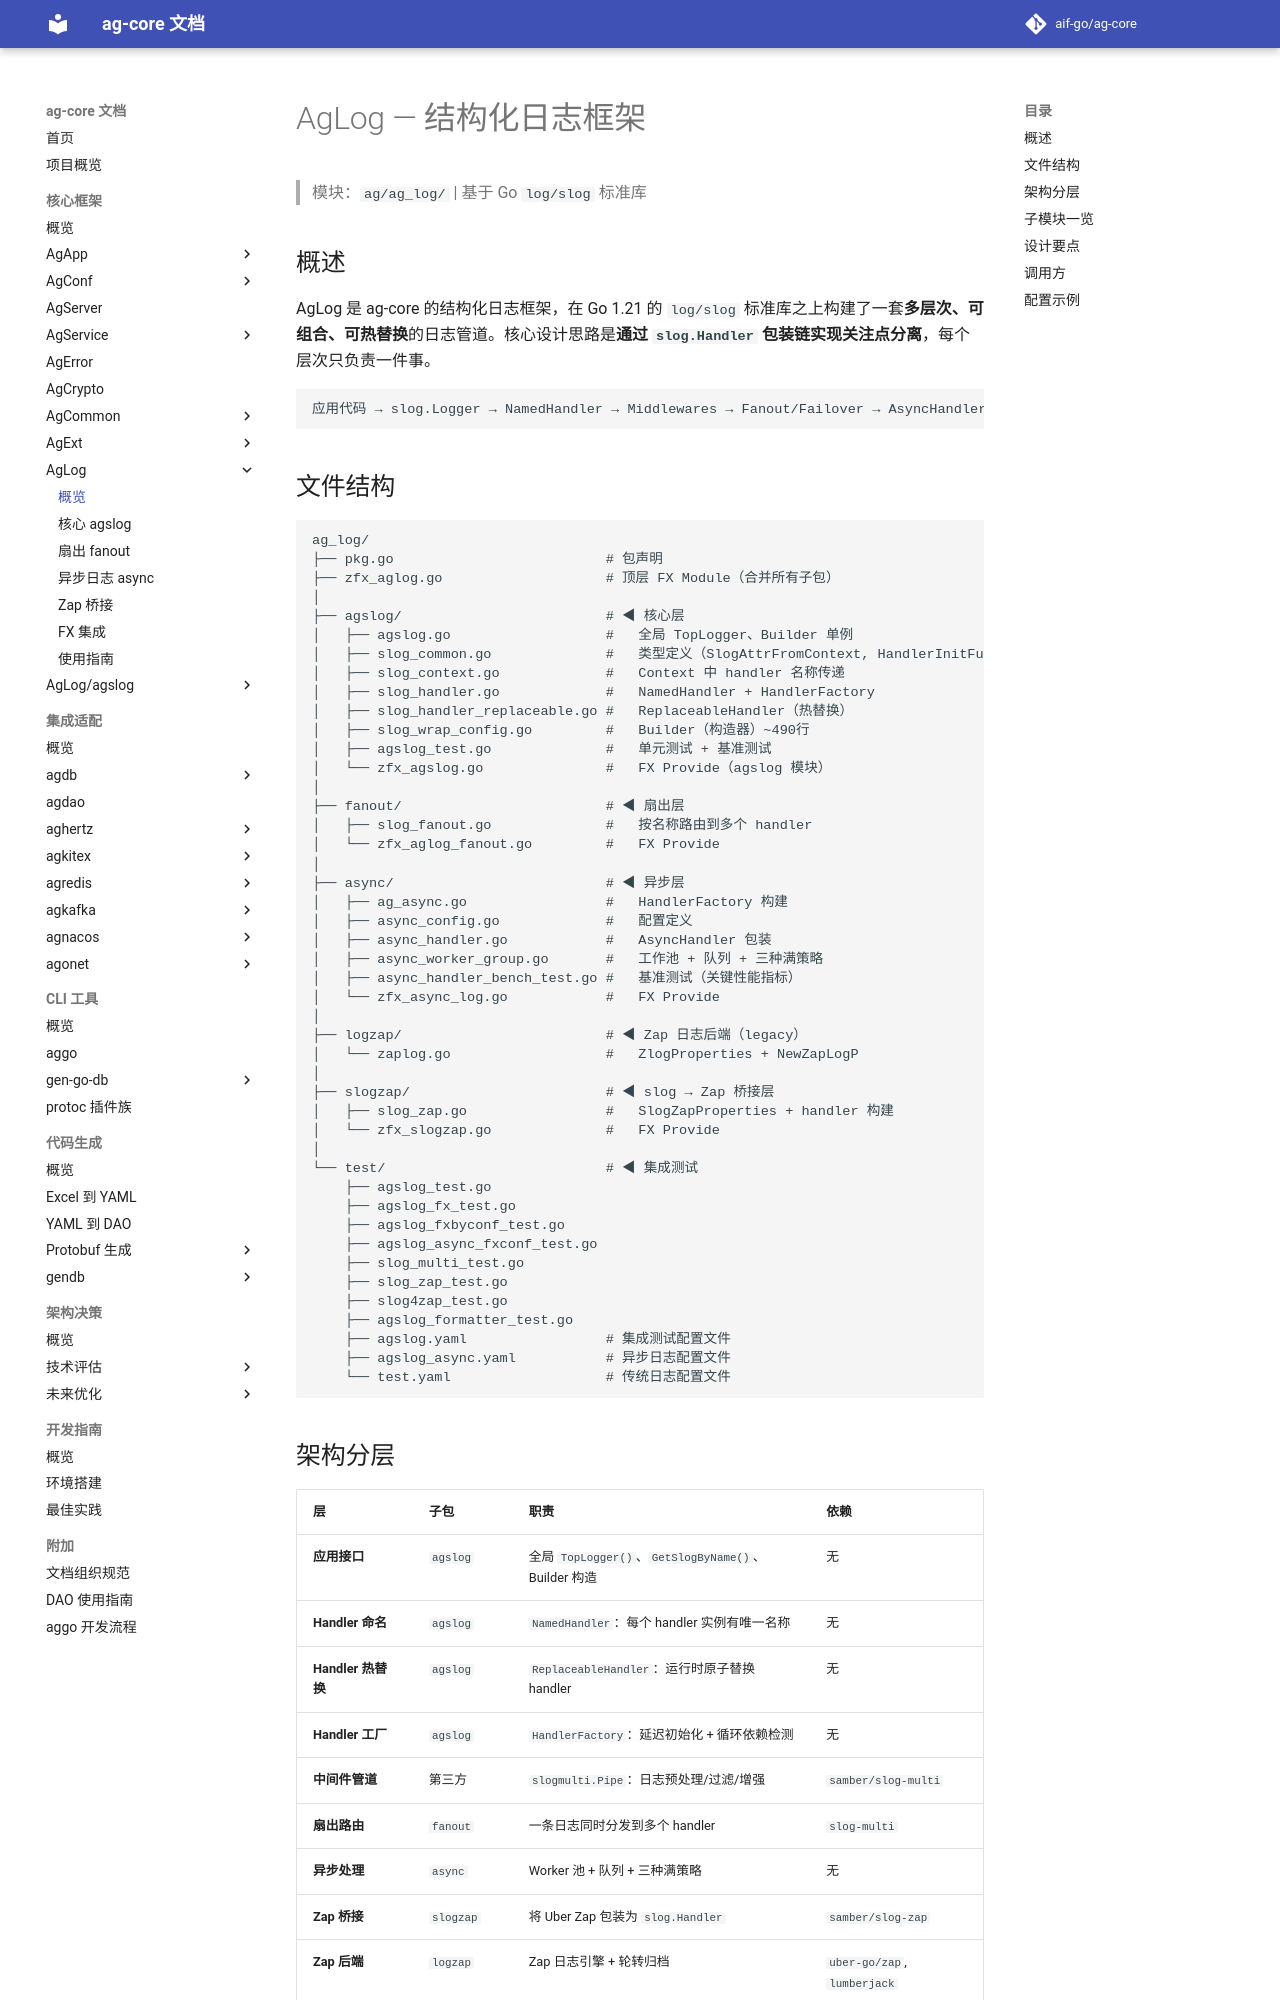

repository: aif-go/ag-core-docs · page: 核心框架/ag-log/00-AgLog/index.html · generator: mkdocs

---
tags:
  - ag-core
  - ag-log
  - architecture
  - overview
---

# AgLog — 结构化日志框架

> 模块：`ag/ag_log/` | 基于 Go `log/slog` 标准库

## 概述

AgLog 是 ag-core 的结构化日志框架，在 Go 1.21 的 `log/slog` 标准库之上构建了一套**多层次、可组合、可热替换**的日志管道。核心设计思路是**通过 `slog.Handler` 包装链实现关注点分离**，每个层次只负责一件事。

```
应用代码 → slog.Logger → NamedHandler → Middlewares → Fanout/Failover → AsyncHandler → ZapHandler/TextHandler → 文件/控制台
```

## 文件结构

```
ag_log/
├── pkg.go                          # 包声明
├── zfx_aglog.go                    # 顶层 FX Module（合并所有子包）
│
├── agslog/                         # ◀ 核心层
│   ├── agslog.go                   #   全局 TopLogger、Builder 单例
│   ├── slog_common.go              #   类型定义（SlogAttrFromContext, HandlerInitFunc）
│   ├── slog_context.go             #   Context 中 handler 名称传递
│   ├── slog_handler.go             #   NamedHandler + HandlerFactory
│   ├── slog_handler_replaceable.go #   ReplaceableHandler（热替换）
│   ├── slog_wrap_config.go         #   Builder（构造器）~490行
│   ├── agslog_test.go              #   单元测试 + 基准测试
│   └── zfx_agslog.go               #   FX Provide（agslog 模块）
│
├── fanout/                         # ◀ 扇出层
│   ├── slog_fanout.go              #   按名称路由到多个 handler
│   └── zfx_aglog_fanout.go         #   FX Provide
│
├── async/                          # ◀ 异步层
│   ├── ag_async.go                 #   HandlerFactory 构建
│   ├── async_config.go             #   配置定义
│   ├── async_handler.go            #   AsyncHandler 包装
│   ├── async_worker_group.go       #   工作池 + 队列 + 三种满策略
│   ├── async_handler_bench_test.go #   基准测试（关键性能指标）
│   └── zfx_async_log.go            #   FX Provide
│
├── logzap/                         # ◀ Zap 日志后端（legacy）
│   └── zaplog.go                   #   ZlogProperties + NewZapLogP
│
├── slogzap/                        # ◀ slog → Zap 桥接层
│   ├── slog_zap.go                 #   SlogZapProperties + handler 构建
│   └── zfx_slogzap.go              #   FX Provide
│
└── test/                           # ◀ 集成测试
    ├── agslog_test.go
    ├── agslog_fx_test.go
    ├── agslog_fxbyconf_test.go
    ├── agslog_async_fxconf_test.go
    ├── slog_multi_test.go
    ├── slog_zap_test.go
    ├── slog4zap_test.go
    ├── agslog_formatter_test.go
    ├── agslog.yaml                 # 集成测试配置文件
    ├── agslog_async.yaml           # 异步日志配置文件
    └── test.yaml                   # 传统日志配置文件
```
